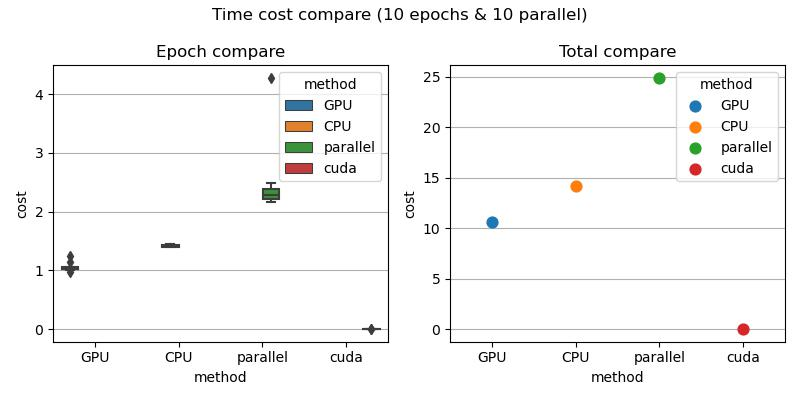

The table this chart was drawn from, first rows:
, cost, name, method, type, parallel
0, 1.247, epoch-0, GPU, epoch, 10
1, 1.034, epoch-1, GPU, epoch, 10
2, 0.9664, epoch-2, GPU, epoch, 10
3, 1.002, epoch-3, GPU, epoch, 10
4, 1.142, epoch-4, GPU, epoch, 10
5, 1.028, epoch-5, GPU, epoch, 10
6, 1.039, epoch-6, GPU, epoch, 10
7, 1.06, epoch-7, GPU, epoch, 10
8, 1.03, epoch-8, GPU, epoch, 10
9, 1.029, epoch-9, GPU, epoch, 10
10, 10.58, total, GPU, total, 10
11, 1.406, epoch-0, CPU, epoch, 10
12, 1.406, epoch-1, CPU, epoch, 10
13, 1.435, epoch-2, CPU, epoch, 10
14, 1.456, epoch-3, CPU, epoch, 10
15, 1.41, epoch-4, CPU, epoch, 10
16, 1.401, epoch-5, CPU, epoch, 10
17, 1.405, epoch-6, CPU, epoch, 10
18, 1.431, epoch-7, CPU, epoch, 10
19, 1.447, epoch-8, CPU, epoch, 10
20, 1.433, epoch-9, CPU, epoch, 10
21, 14.23, total, CPU, total, 10
22, 4.276, epoch-0, parallel, epoch, 10
23, 2.225, epoch-1, parallel, epoch, 10
24, 2.486, epoch-2, parallel, epoch, 10
25, 2.245, epoch-3, parallel, epoch, 10
26, 2.317, epoch-4, parallel, epoch, 10
27, 2.175, epoch-5, parallel, epoch, 10
28, 2.402, epoch-6, parallel, epoch, 10
29, 2.332, epoch-7, parallel, epoch, 10
30, 2.164, epoch-8, parallel, epoch, 10
31, 2.213, epoch-9, parallel, epoch, 10
32, 24.88, total, parallel, total, 10
33, 0.01196, epoch-0, cuda, epoch, 10
34, 0.00147, epoch-1, cuda, epoch, 10
35, 0.000844, epoch-2, cuda, epoch, 10
36, 0.0008397, epoch-3, cuda, epoch, 10
37, 0.0008063, epoch-4, cuda, epoch, 10
38, 0.0007906, epoch-5, cuda, epoch, 10
39, 0.0007918, epoch-6, cuda, epoch, 10
40, 0.0007761, epoch-7, cuda, epoch, 10
41, 0.0007977, epoch-8, cuda, epoch, 10
42, 0.0007837, epoch-9, cuda, epoch, 10
43, 0.02086, total, cuda, total, 10
